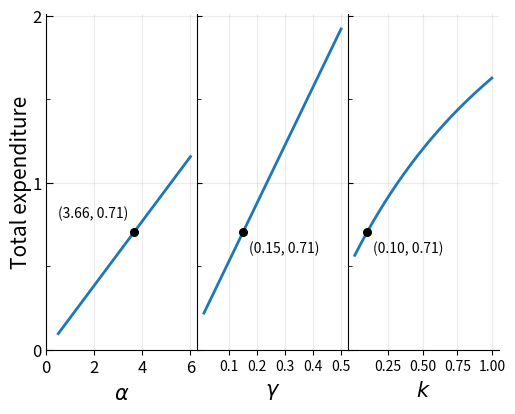

The script that saved this image:
import numpy as np
import matplotlib.pyplot as plt

w = 57.77
t = 0.0326
p = 1.0
alpha0 = 3.66
gamma0 = 0.15
k0 = 0.1

# Total monetary expenditure:
# E = p c* n* + k n*
#   = alpha * gamma + alpha * k * (1 - gamma) / (w t + k)
#
def monetaryExpenditure(alpha, gamma, w, t, k):
    return alpha * gamma + alpha * k * (1.0 - gamma) / (w * t + k)

alphaVals = np.linspace(0.5, 6.0, 300)
gammaVals = np.linspace(0.01, 0.5, 300)
kVals = np.linspace(0.01, 1.0, 300)

expAlpha = monetaryExpenditure(alphaVals, gamma0, w, t, k0)
expGamma = monetaryExpenditure(alpha0, gammaVals, w, t, k0)
expK = monetaryExpenditure(alpha0, gamma0, w, t, kVals)

# Calibrated-point values
expAlpha0 = monetaryExpenditure(alpha0, gamma0, w, t, k0)
expGamma0 = monetaryExpenditure(alpha0, gamma0, w, t, k0)
expK0 = monetaryExpenditure(alpha0, gamma0, w, t, k0)

# Shared y-axis limits
yMin = 0
yMax = 1.05 * max(expAlpha.max(), expGamma.max(), expK.max())

fig, axes = plt.subplots(1, 3, figsize=(5, 4), sharey=True)
# fig, axes = plt.subplots(1, 3, figsize=(5.2, 2.6), sharey=True)

# Panel (a): expenditure vs alpha
#
axes[0].plot(alphaVals, expAlpha, linewidth=2)
axes[0].scatter([alpha0], [expAlpha0], color='black', s=30, zorder=5)
axes[0].annotate(f'({alpha0:.2f}, {expAlpha0:.2f})',
                 (alpha0, expAlpha0),
                 xytext=(-55, 10),
                 textcoords='offset points',
                 fontsize=10)

# axes[0].set_title(r'(a) vs. $\alpha$', fontsize=9)
axes[0].set_xlabel(r'$\alpha$', fontsize=15)
axes[0].set_ylabel('Total expenditure', fontsize=15, labelpad=0)
# axes[0].set_xlim(alphaVals.min(), alphaVals.max())
axes[0].set_xticks([0, 2, 4, 6])
# axes[0].set_ylim(yMin, yMax)
axes[0].set_yticks([0, 1, 2])
axes[0].set_yticks([0.25, 0.5, 0.75, 1.25, 1.5, 1.75], minor=True)
axes[0].tick_params(axis='y', which='both', direction='in')
axes[0].tick_params(axis='y', which='minor', length=3)
axes[0].tick_params(axis='y', which='major', length=5)
axes[0].tick_params(axis='both', labelsize=12)

# Panel (b): expenditure vs gamma
#
axes[1].plot(gammaVals, expGamma, linewidth=2)
axes[1].scatter([gamma0], [expGamma0], color='black', s=30, zorder=5)
axes[1].annotate(f'({gamma0:.2f}, {expGamma0:.2f})',
                 (gamma0, expGamma0),
                 xytext=(4, -15),
                 textcoords='offset points',
                 fontsize=10)

# axes[1].set_title(r'(b) vs. $\gamma$', fontsize=9)
axes[1].set_xlabel(r'$\gamma$', fontsize=15)
# axes[1].set_xlim(gammaVals.min(), gammaVals.max())
axes[1].set_xticks([0.1, 0.2, 0.3, 0.4, 0.5])
axes[1].tick_params(labelleft=False)

# Panel (c): expenditure vs k
#
axes[2].plot(kVals, expK, linewidth=2)
axes[2].scatter([k0], [expK0], color='black', s=30, zorder=5)
axes[2].annotate(f'({k0:.2f}, {expK0:.2f})',
                 (k0, expK0),
                 xytext=(4, -15),
                 textcoords='offset points',
                 fontsize=10)

# axes[2].set_title(r'(c) vs. $k$', fontsize=9)
axes[2].set_xlabel(r'$k$', fontsize=15)
# axes[2].set_xlim(kVals.min(), kVals.max())
axes[2].set_xticks([0.25, 0.5, 0.75, 1])
axes[2].tick_params(labelleft=False)

# Style cleanup for compact paper figure
#
for ax in axes:
    ax.spines['top'].set_visible(False)
    ax.spines['right'].set_visible(False)
    ax.grid(True, alpha=0.25)
    ax.set_yticks([0, 1, 2])
    ax.set_yticks([0.5, 1.5], minor=True)
    ax.tick_params(axis='y', which='both', direction='in')
    ax.tick_params(axis='y', which='minor', length=3)
    
plt.tight_layout(pad=0.05)
plt.subplots_adjust(left=0.09, right=0.995, top=0.98, bottom=0.14, wspace=0.0)

# plt.savefig('monetary_expenditure_three_panel.png',
#             dpi=300,
#             bbox_inches='tight',
#             pad_inches=0.02)

plt.show()
